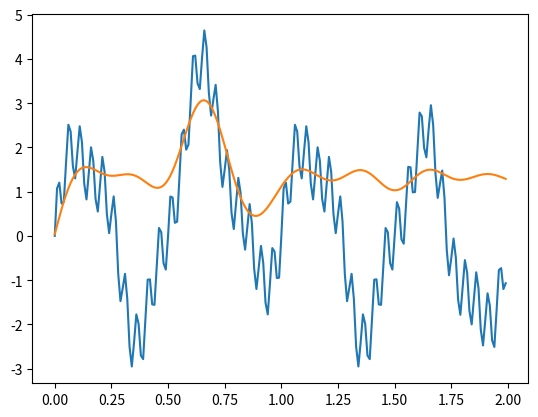

This chart was generated by the following Python code:

import numpy as np
import matplotlib.pyplot as plt
from numpy.typing import NDArray
from scipy import signal

n = 5
# すべての i < j を満たすインデックスペアを取得
i_indices, j_indices = np.triu_indices(n, k=1)
print(i_indices)
print(j_indices)

time_max = 2.0
freqs = [2., 5., 20.]
amps = [2., .5, 0.7]
fs = 100
cutoff_freq = 3.0

def generate_wave(time_max: float, fs: int, freq_list: list[float], amp_list: list[float]) -> tuple[NDArray, NDArray]:
    number = int(fs * time_max)
    time_array = np.arange(number) / number * time_max
    x = np.zeros(number)
    for freq, amp in zip(freq_list, amp_list):
        x += amp * np.sin(time_array * 2 * np.pi * freq)
    return time_array, x


def envelope_detection(audio_signal: NDArray, fs: int, cutoff_freq: float):
    # 絶対値を取る
    abs_signal = np.abs(audio_signal)
    # ローパスフィルターの設計
    b, a = signal.butter(4, cutoff_freq / (0.5 * fs), btype='low')
    # フィルターを適用
    envelope = signal.filtfilt(b, a, abs_signal)
    return envelope


time_array, x = generate_wave(time_max, fs, freqs, amps)
_, y = generate_wave(time_max / 4., fs, [1.0], [2.0])
x[len(x) // 4:len(x) // 4 + len(y)] += y
# x += 1.5 * time_array

filtered = envelope_detection(x, fs, cutoff_freq)

plt.plot(time_array, x)
plt.plot(time_array, filtered)
plt.show()
